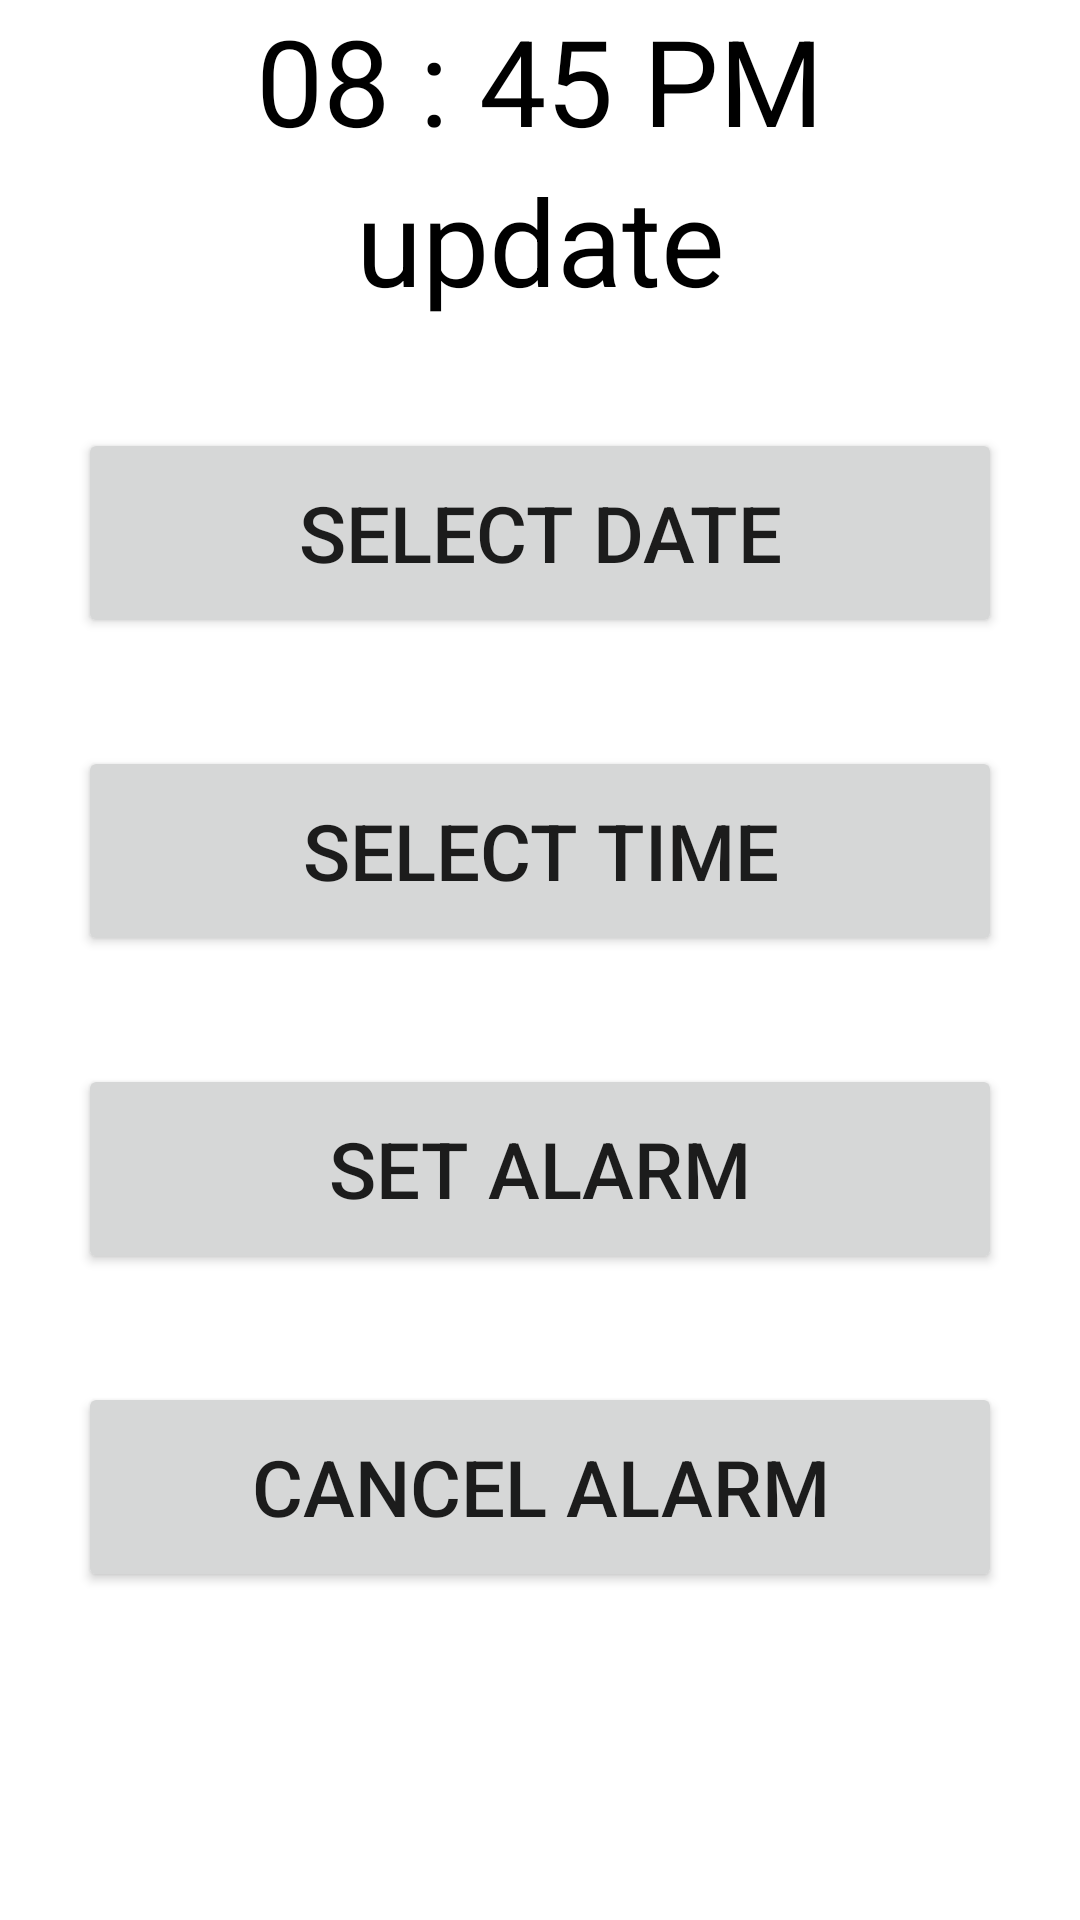

Produce the Android XML layout that renders to this screen, including the resource entries it uses.
<!-- AndroidManifest.xml: application theme Theme.Bcd -->
<!-- res/layout/activity_manage_meet.xml -->
<?xml version="1.0" encoding="utf-8"?>
<LinearLayout xmlns:android="http://schemas.android.com/apk/res/android"
    xmlns:app="http://schemas.android.com/apk/res-auto"
    xmlns:tools="http://schemas.android.com/tools"
    android:layout_width="match_parent"
    android:layout_height="match_parent"
    android:orientation="vertical"
    tools:context=".Activity.ManageMeetActivity">
    <TextView
        android:layout_width="match_parent"
        android:layout_height="wrap_content"
        android:id="@+id/selecttimetext"
        android:text="08 : 45 PM"
        android:textAlignment="center"
        android:textColor="@color/black"
        android:textSize="40dp"/>
    <TextView
        android:layout_width="match_parent"
        android:layout_height="wrap_content"
        android:id="@+id/selectdatetext"
        android:text="update"
        android:textAlignment="center"
        android:textColor="@color/black"
        android:textSize="40dp"/>
    <Button
        android:id="@+id/selectdate"
        android:layout_width="match_parent"
        android:layout_height="70dp"
        android:layout_marginTop="36dp"
        android:layout_marginHorizontal="26dp"
        android:text="Select Date"
        android:textSize="26dp"/>

    <Button
        android:id="@+id/selecttime"
        android:layout_width="match_parent"
        android:layout_height="70dp"
        android:layout_marginTop="36dp"
        android:layout_marginHorizontal="26dp"
        android:text="Select time"
        android:textSize="26dp"/>
    <Button
        android:id="@+id/setalarm"
        android:layout_width="match_parent"
        android:layout_height="70dp"
        android:layout_marginTop="36dp"
        android:layout_marginHorizontal="26dp"
        android:text="SET ALARM"
        android:textSize="26dp"/>
    <Button
        android:id="@+id/cancealarm"
        android:layout_width="match_parent"
        android:layout_height="70dp"
        android:layout_marginTop="36dp"
        android:layout_marginHorizontal="26dp"
        android:text="CANCEL ALARM"
        android:textSize="26dp"/>

</LinearLayout>
<!-- resources referenced by this layout -->
<resources>
  <color name="black">#FF000000</color>
  <style name="Theme.Bcd" parent="Theme.MaterialComponents.DayNight.DarkActionBar">
          
          
          
          <item name="colorPrimary">@color/purple_500</item>
          <item name="colorPrimaryVariant">@color/purple_700</item>
          <item name="colorOnPrimary">@color/white</item>
          
          <item name="colorSecondary">@color/teal_200</item>
          <item name="colorSecondaryVariant">@color/teal_700</item>
          <item name="colorOnSecondary">@color/black</item>
          
          <item name="android:statusBarColor" tools:targetApi="l">?attr/colorPrimaryVariant</item>
          
      </style>
  <color name="purple_500">#FF6200EE</color>
  <color name="purple_700">#FF3700B3</color>
  <color name="white">#FFFFFFFF</color>
  <color name="teal_200">#FF03DAC5</color>
  <color name="teal_700">#FF018786</color>
</resources>
